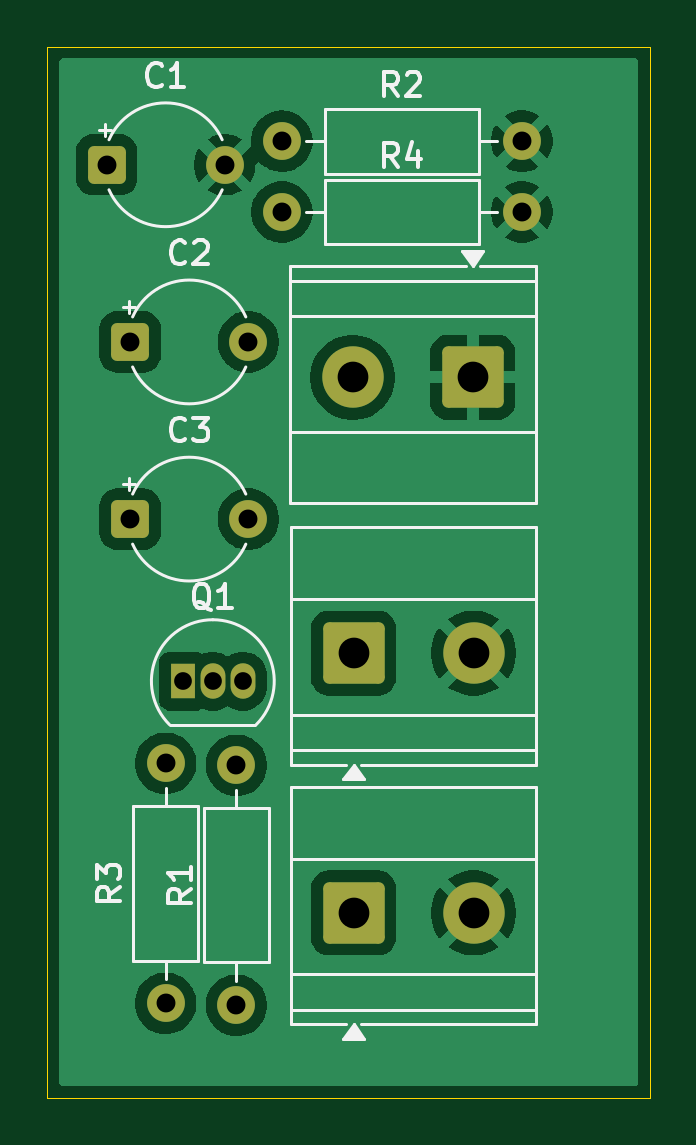
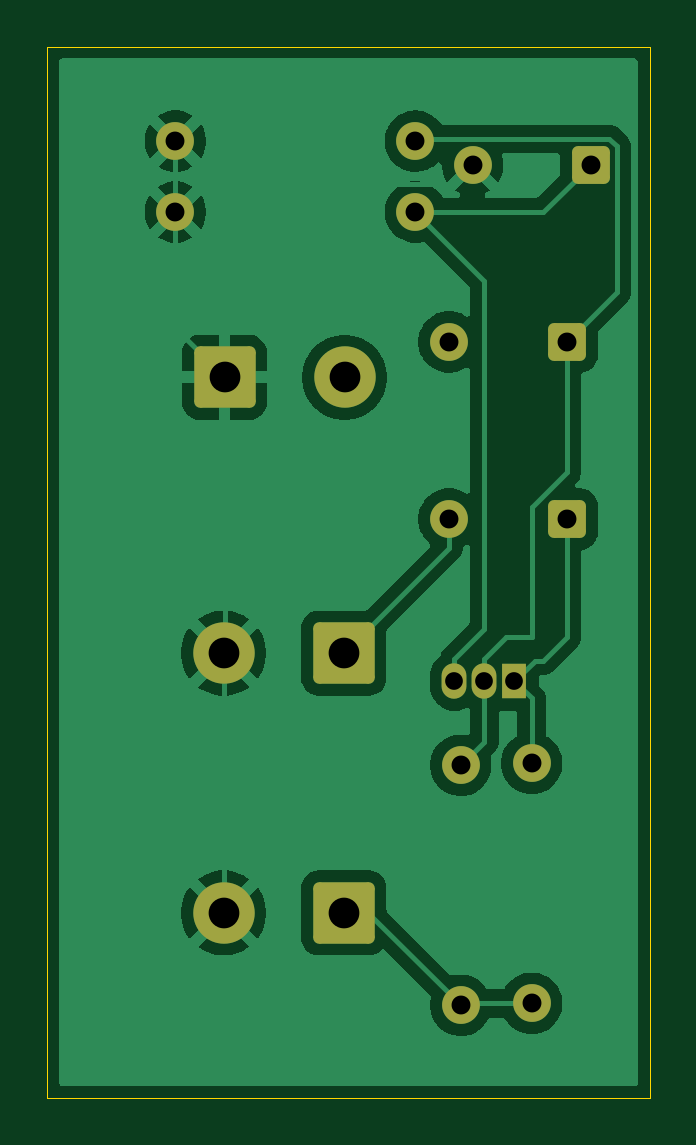
Circuit board: 11 layer files. Board 25.5 x 44.5 mm.
- bottom_copper: kurs4-B_Cu.gbl (41337 bytes)
- bottom_mask: kurs4-B_Mask.gbs (2262 bytes)
- paste: kurs4-B_Paste.gbp (450 bytes)
- bottom_silk: kurs4-B_Silkscreen.gbo (451 bytes)
- outline: kurs4-Edge_Cuts.gm1 (607 bytes)
- top_copper: kurs4-F_Cu.gtl (41504 bytes)
- top_mask: kurs4-F_Mask.gts (2262 bytes)
- paste: kurs4-F_Paste.gtp (450 bytes)
- top_silk: kurs4-F_Silkscreen.gto (13214 bytes)
- drill: kurs4-NPTH.drl (264 bytes)
- drill: kurs4-PTH.drl (779 bytes)

=== bottom_copper: kurs4-B_Cu.gbl (41337 bytes, source omitted) ===
=== bottom_mask: kurs4-B_Mask.gbs (2262 bytes, source withheld) ===
=== paste: kurs4-B_Paste.gbp ===
%TF.GenerationSoftware,KiCad,Pcbnew,10.0.1*%
%TF.CreationDate,2026-06-27T15:19:23+03:00*%
%TF.ProjectId,kurs4,6b757273-342e-46b6-9963-61645f706362,rev?*%
%TF.SameCoordinates,Original*%
%TF.FileFunction,Paste,Bot*%
%TF.FilePolarity,Positive*%
%FSLAX46Y46*%
G04 Gerber Fmt 4.6, Leading zero omitted, Abs format (unit mm)*
G04 Created by KiCad (PCBNEW 10.0.1) date 2026-06-27 15:19:23*
%MOMM*%
%LPD*%
G01*
G04 APERTURE LIST*
G04 APERTURE END LIST*
M02*

=== bottom_silk: kurs4-B_Silkscreen.gbo ===
%TF.GenerationSoftware,KiCad,Pcbnew,10.0.1*%
%TF.CreationDate,2026-06-27T15:19:23+03:00*%
%TF.ProjectId,kurs4,6b757273-342e-46b6-9963-61645f706362,rev?*%
%TF.SameCoordinates,Original*%
%TF.FileFunction,Legend,Bot*%
%TF.FilePolarity,Positive*%
%FSLAX46Y46*%
G04 Gerber Fmt 4.6, Leading zero omitted, Abs format (unit mm)*
G04 Created by KiCad (PCBNEW 10.0.1) date 2026-06-27 15:19:23*
%MOMM*%
%LPD*%
G01*
G04 APERTURE LIST*
G04 APERTURE END LIST*
M02*

=== outline: kurs4-Edge_Cuts.gm1 ===
%TF.GenerationSoftware,KiCad,Pcbnew,10.0.1*%
%TF.CreationDate,2026-06-27T15:19:23+03:00*%
%TF.ProjectId,kurs4,6b757273-342e-46b6-9963-61645f706362,rev?*%
%TF.SameCoordinates,Original*%
%TF.FileFunction,Profile,NP*%
%FSLAX46Y46*%
G04 Gerber Fmt 4.6, Leading zero omitted, Abs format (unit mm)*
G04 Created by KiCad (PCBNEW 10.0.1) date 2026-06-27 15:19:23*
%MOMM*%
%LPD*%
G01*
G04 APERTURE LIST*
%TA.AperFunction,Profile*%
%ADD10C,0.050000*%
%TD*%
G04 APERTURE END LIST*
D10*
X112500000Y-75500000D02*
X138000000Y-75500000D01*
X138000000Y-120000000D01*
X112500000Y-120000000D01*
X112500000Y-75500000D01*
M02*

=== top_copper: kurs4-F_Cu.gtl (41504 bytes, source omitted) ===
=== top_mask: kurs4-F_Mask.gts (2262 bytes, source withheld) ===
=== paste: kurs4-F_Paste.gtp ===
%TF.GenerationSoftware,KiCad,Pcbnew,10.0.1*%
%TF.CreationDate,2026-06-27T15:19:23+03:00*%
%TF.ProjectId,kurs4,6b757273-342e-46b6-9963-61645f706362,rev?*%
%TF.SameCoordinates,Original*%
%TF.FileFunction,Paste,Top*%
%TF.FilePolarity,Positive*%
%FSLAX46Y46*%
G04 Gerber Fmt 4.6, Leading zero omitted, Abs format (unit mm)*
G04 Created by KiCad (PCBNEW 10.0.1) date 2026-06-27 15:19:23*
%MOMM*%
%LPD*%
G01*
G04 APERTURE LIST*
G04 APERTURE END LIST*
M02*

=== top_silk: kurs4-F_Silkscreen.gto (13214 bytes, source omitted) ===
=== drill: kurs4-NPTH.drl ===
M48
; DRILL file KiCad 10.0.1 date 2026-06-27T15:20:57
; FORMAT={-:-/ absolute / metric / decimal}
; #@! TF.CreationDate,2026-06-27T15:20:57+03:00
; #@! TF.GenerationSoftware,Kicad,Pcbnew,10.0.1
; #@! TF.FileFunction,NonPlated,1,2,NPTH
FMAT,2
METRIC
%
G90
G05
M30

=== drill: kurs4-PTH.drl ===
M48
; DRILL file KiCad 10.0.1 date 2026-06-27T15:20:57
; FORMAT={-:-/ absolute / metric / decimal}
; #@! TF.CreationDate,2026-06-27T15:20:57+03:00
; #@! TF.GenerationSoftware,Kicad,Pcbnew,10.0.1
; #@! TF.FileFunction,Plated,1,2,PTH
FMAT,2
METRIC
; #@! TA.AperFunction,Plated,PTH,ComponentDrill
T1C0.750
; #@! TA.AperFunction,Plated,PTH,ComponentDrill
T2C0.800
; #@! TA.AperFunction,Plated,PTH,ComponentDrill
T3C1.300
%
G90
G05
T1
X118.23Y-102.36
X119.5Y-102.36
X120.77Y-102.36
T2
X115.0Y-80.5
X116.0Y-88.0
X116.0Y-95.5
X117.5Y-105.84
X117.5Y-116.0
X120.0Y-80.5
X120.5Y-105.92
X120.5Y-116.08
X121.0Y-88.0
X121.0Y-95.5
X122.42Y-79.5
X122.42Y-82.5
X132.58Y-79.5
X132.58Y-82.5
T3
X125.42Y-89.5
X125.455Y-101.172
X125.455Y-112.172
X130.5Y-89.5
X130.535Y-101.172
X130.535Y-112.172
M30
